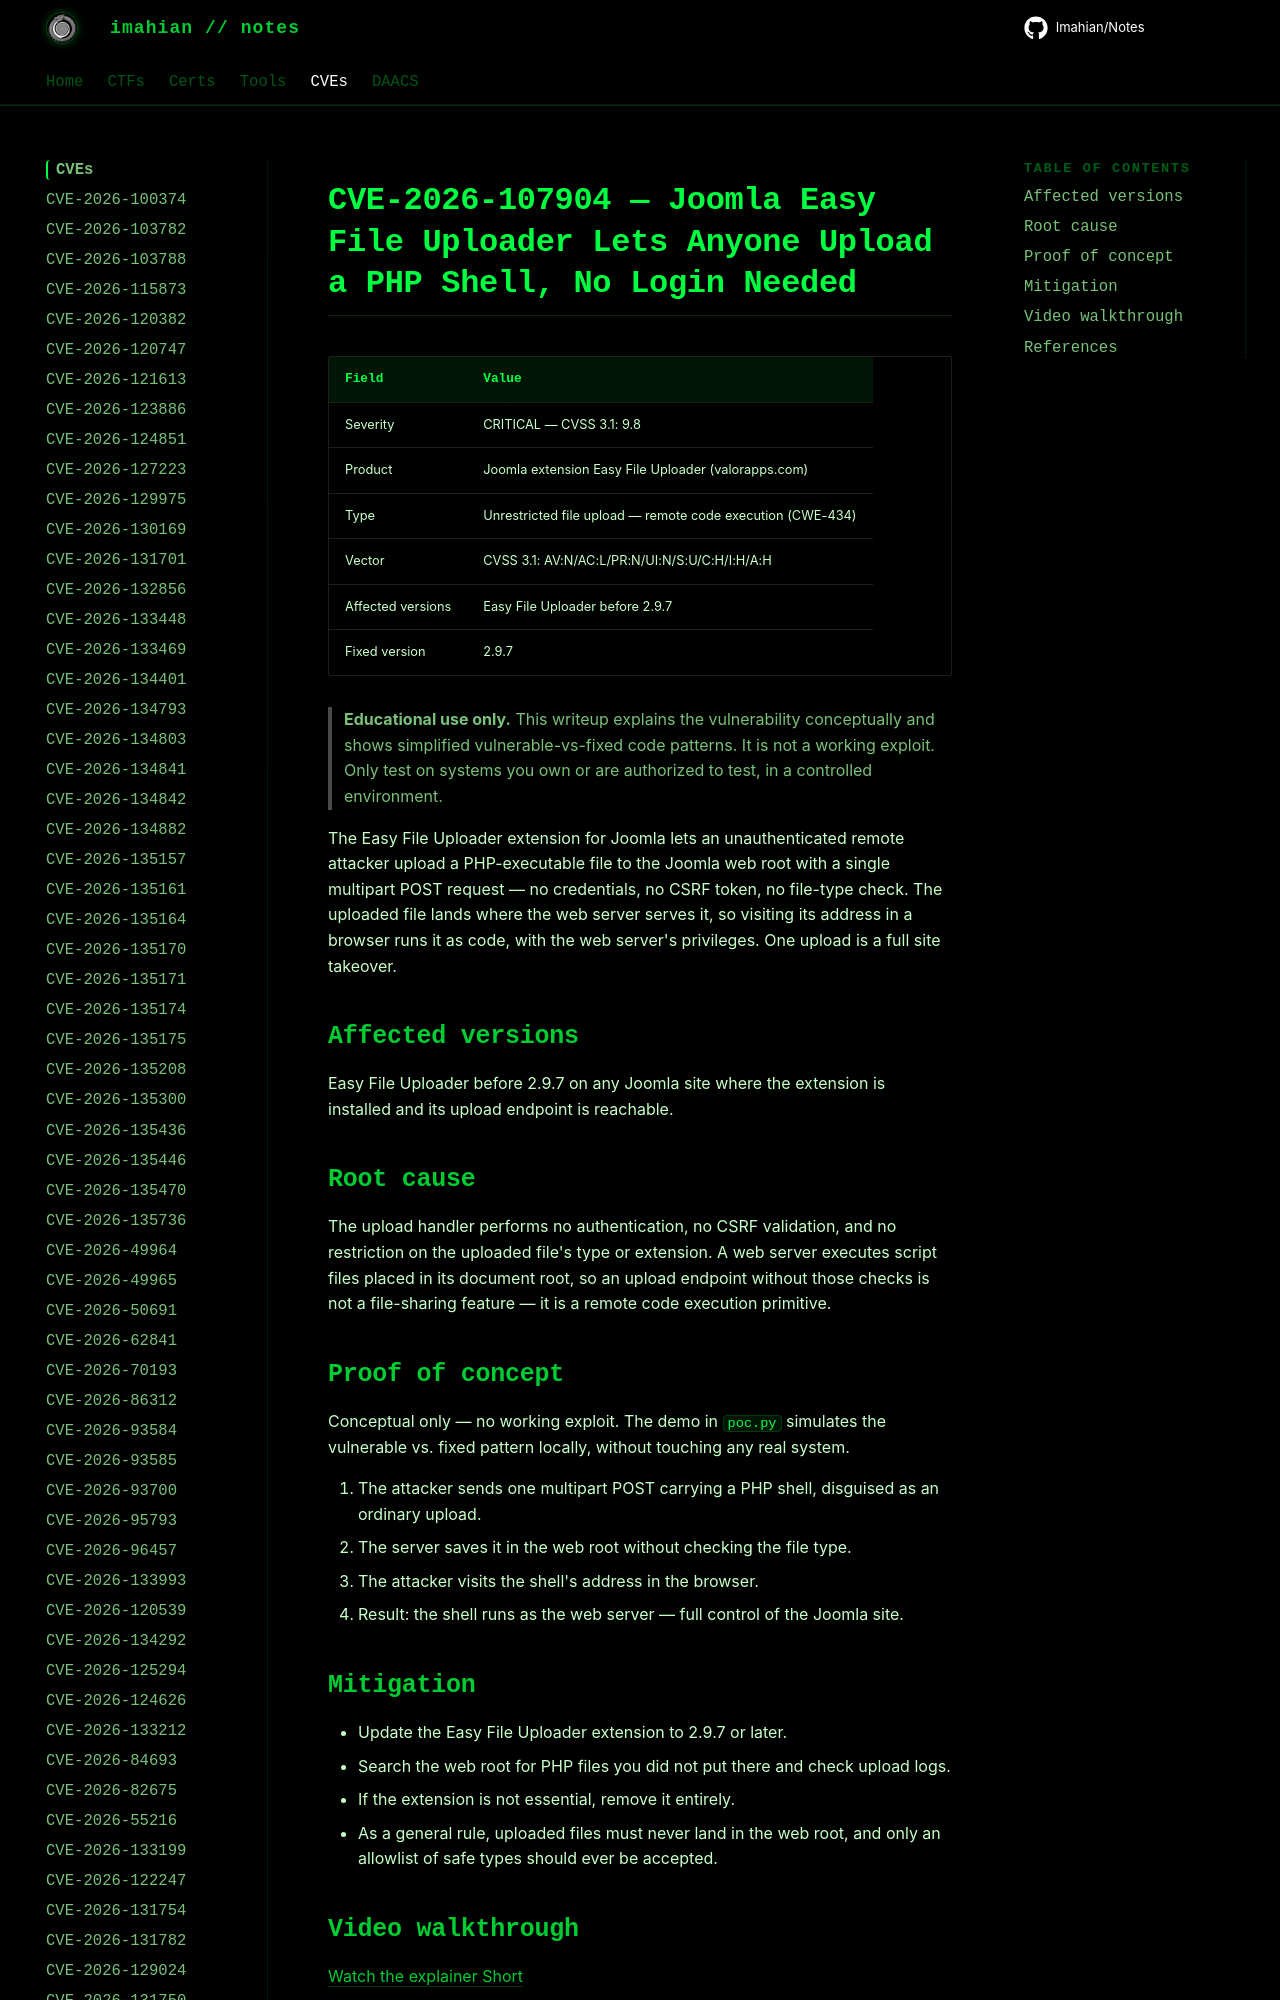

repository: Imahian/Notes · page: CVEs/CVE-2026-107904/index.html · generator: mkdocs

# CVE-2026-107904 — Joomla Easy File Uploader Lets Anyone Upload a PHP Shell, No Login Needed

| Field | Value |
|---|---|
| Severity | CRITICAL — CVSS 3.1: 9.8 |
| Product | Joomla extension Easy File Uploader (valo
